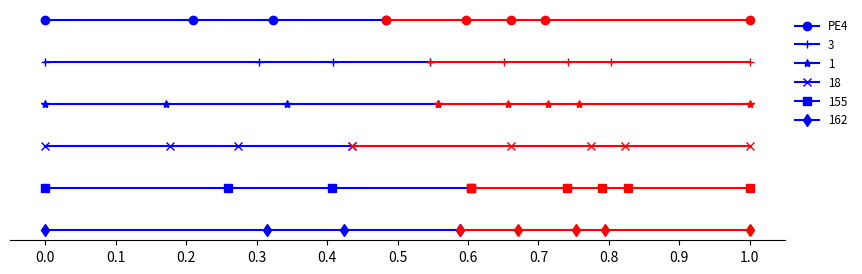

The matplotlib source for this figure: (Note: this script raises an exception after producing the figure.)
"""
for process map
"""

import numpy as np
from matplotlib import pyplot as plt

from matplotlib.ticker import MultipleLocator


def time_line(list):
    time_len = list[len(list) - 1] - list[0]
    list_p = [i - list[0] for i in list]
    ans = [i / time_len for i in list_p]
    return ans

def PlotaLine(ax, id, marker, list, label, key=4):
    y = np.ones(len(list)) * id
    x = time_line(list)
    ax.plot(x[:key], y[:key], marker=marker, label=label, color='blue')
    ax.plot(x[key - 1:], y[key - 1:], marker=marker, color='red')
    # ax.text(label,0,0)
    # ax.plot(x[key:],y[key:],marker=marker,label=label,color='blue')

def Pic(figsize=(10, 3)):
    fig = plt.figure(figsize=figsize)
    plt.yticks([])
    ax = plt.gca()
    loc = [0, 0.1, 0.2, 0.3, 0.4, 0.5, 0.6, 0.7, 0.8, 0.9]

    x_major_locator = MultipleLocator(0.1)
    ax.xaxis.set_major_locator(x_major_locator)
    ax.spines['top'].set_visible(False)
    ax.spines['right'].set_visible(False)
    ax.spines['left'].set_visible(False)
    return [fig, plt]


if __name__ == "__main__":

    DATA = [
        [73, 86, 93, 103, 110, 114, 117, 135], 
        [104, 124, 131, 140, 147, 153, 157, 170],  
        [31, 43, 55, 70, 77, 81, 84, 101], 
        [18, 29, 35, 45, 59, 66, 69, 80],  # 18
        [6, 27, 39, 55, 66, 70, 73, 87],  # 155
        [81, 104, 112, 124, 130, 136, 139, 154]  # 162 
    ]

    # use mpv to tag 
    # mpv.conf
    # osd-status-msgosd-status-msg=${playback-timefull}  ${duration} (${percent-pos}%)nframe ${estimated-frame-number}  ${estimated-frame-count}

    v_name = ['PE4', '3', '1', '18', '155', '162']

    shape = ['o', '+', '*', 'x', 's', 'd', 'p', 'h']

    [fig, ax] = Pic()
    for i in range(len(DATA)):
        PlotaLine(ax, -i, shape[i], DATA[i], v_name[i])
    plt.legend(bbox_to_anchor=(1, 1), loc='upper left', fontsize="small", frameon=False)
    leg = ax.gca().get_legend()
    for i in leg.legendHandles:
        i.set_color('black')
    plt.show()
